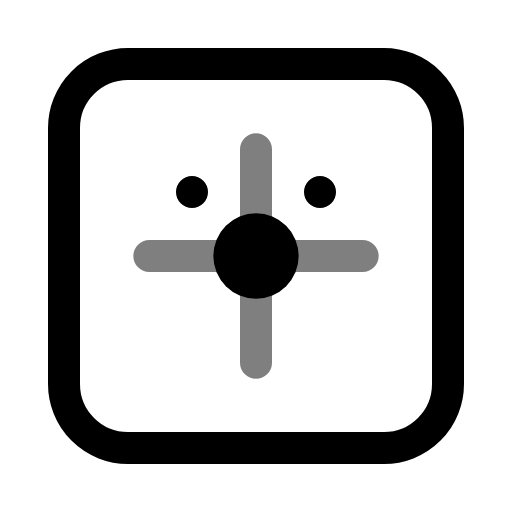
t = 0.00 s
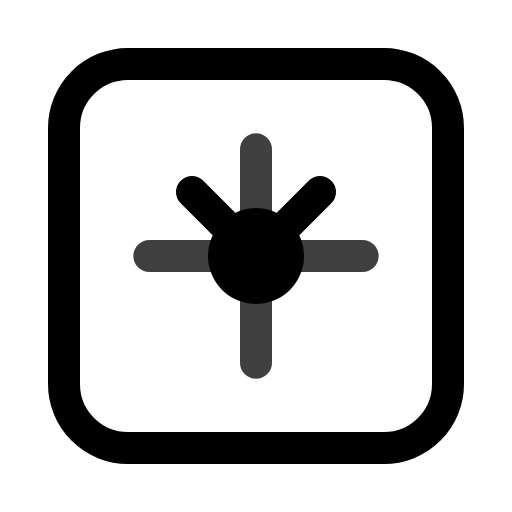
t = 0.50 s
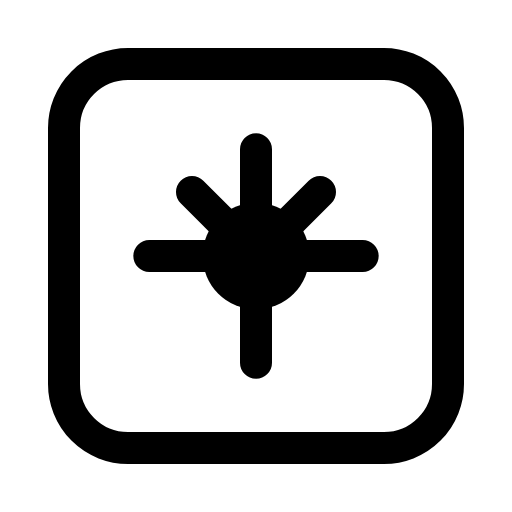
t = 1.00 s
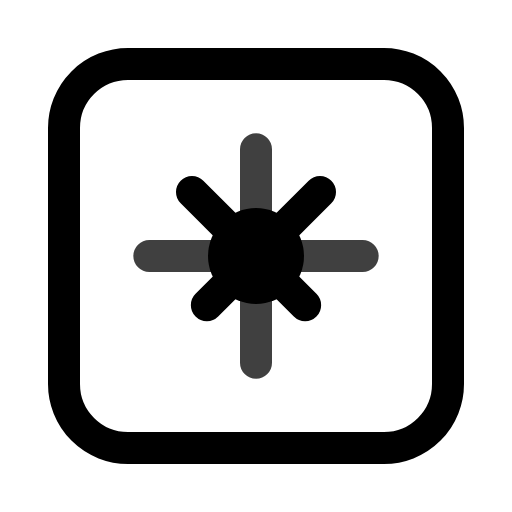
t = 1.50 s
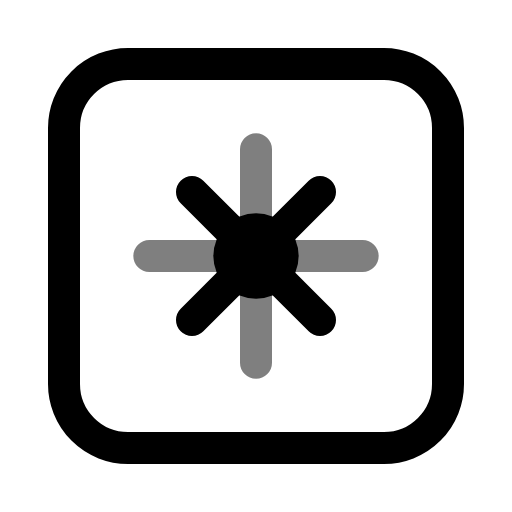
t = 2.00 s
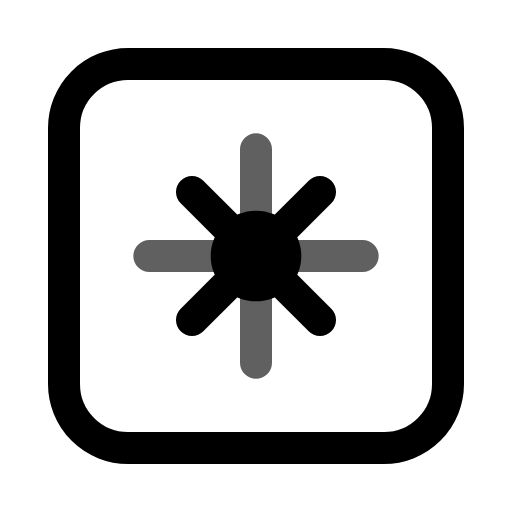
t = 2.25 s

The animated SVG that drew these frames (rendered in a browser with its animation timeline set to each time). Animation: 3 SMIL elements (animate=3); one cycle of 3.00 s, repeats indefinitely.

<svg viewBox="0 0 24 24" width="24" height="24" fill="none" xmlns="http://www.w3.org/2000/svg">
  <rect x="3" y="3" width="18" height="18" rx="3" stroke="currentColor" stroke-width="1.5"/>
  <path d="M12 7v10M7 12h10" stroke="currentColor" stroke-width="1.5" stroke-linecap="round">
    <animate attributeName="opacity" values="0.5;1;0.5" dur="2s" repeatCount="indefinite"/>
  </path>
  <path d="M9 9l6 6M15 9l-6 6" stroke="currentColor" stroke-width="1.5" stroke-linecap="round">
    <animate attributeName="stroke-dasharray" values="0 15;15 0" dur="3s" repeatCount="indefinite"/>
  </path>
  <circle cx="12" cy="12" r="2" fill="currentColor">
    <animate attributeName="r" values="2;2.5;2" dur="2s" repeatCount="indefinite"/>
  </circle>
</svg>
